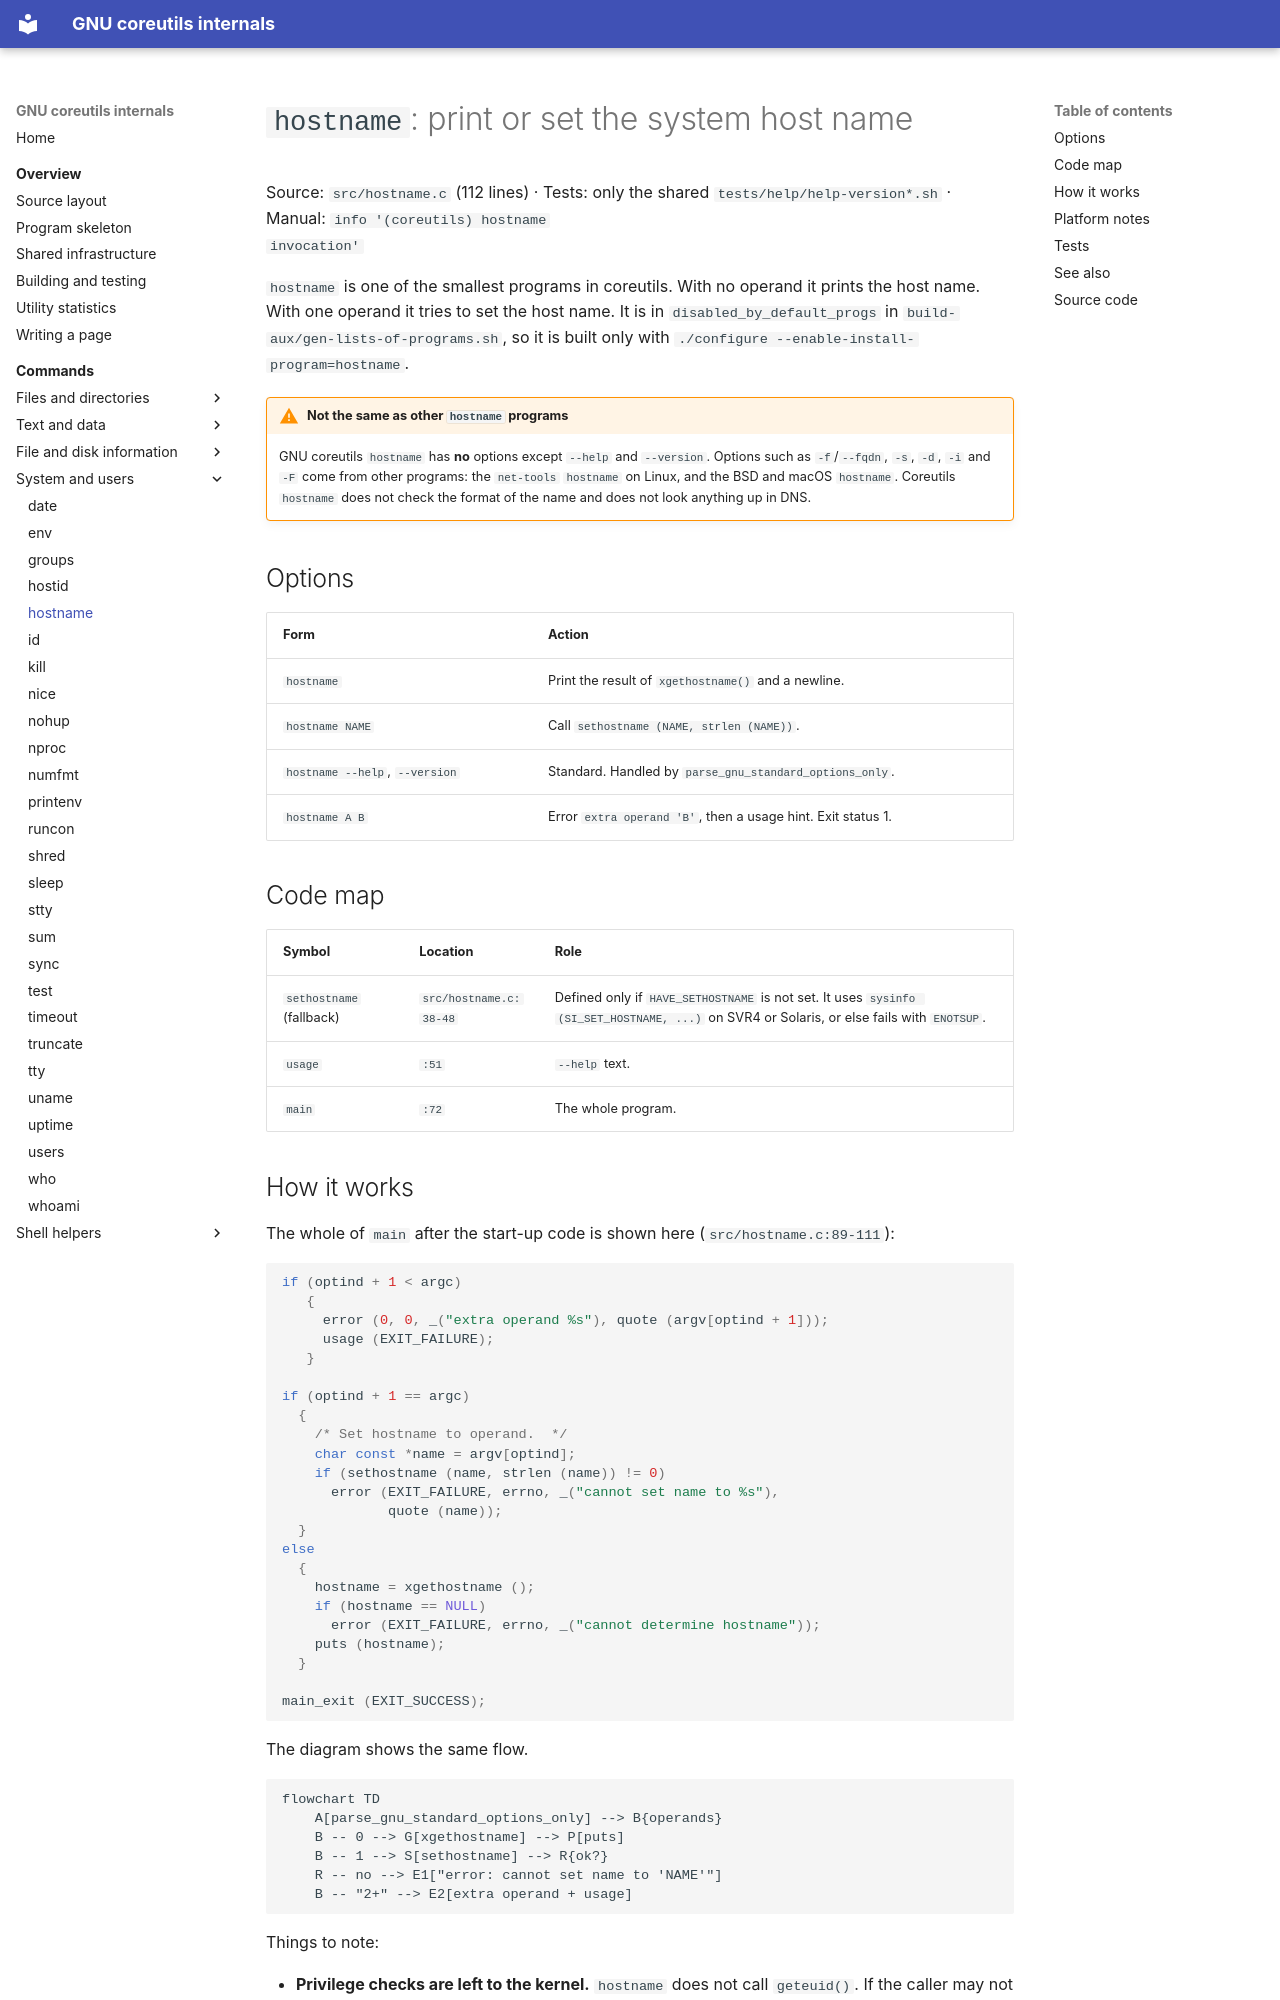

repository: andrewh/coreutils · page: commands/hostname/index.html · generator: mkdocs

# `hostname`: print or set the system host name

Source: `src/hostname.c` (112 lines) · Tests: only the shared
`tests/help/help-version*.sh` · Manual: `info '(coreutils) hostname
invocation'`

`hostname` is one of the smallest programs in coreutils. With no operand it
prints the host name. With one operand it tries to set the host name. It is
in `disabled_by_default_progs` in `build-aux/gen-lists-of-programs.sh`, so
it is built only with `./configure --enable-install-program=hostname`.

!!! warning "Not the same as other `hostname` programs"
    GNU coreutils `hostname` has **no** options except `--help` and
    `--version`. Options such as `-f`/`--fqdn`, `-s`, `-d`, `-i` and `-F`
    come from other programs: the `net-tools` `hostname` on Linux, and the
    BSD and macOS `hostname`. Coreutils `hostname` does not check the
    format of the name and does not look anything up in DNS.

## Options

| Form | Action |
|---|---|
| `hostname` | Print the result of `xgethostname()` and a newline. |
| `hostname NAME` | Call `sethostname (NAME, strlen (NAME))`. |
| `hostname --help`, `--version` | Standard. Handled by `parse_gnu_standard_options_only`. |
| `hostname A B` | Error `extra operand 'B'`, then a usage hint. Exit status 1. |

## Code map

| Symbol | Location | Role |
|---|---|---|
| `sethostname` (fallback) | `src/hostname.c:38-48` | Defined only if `HAVE_SETHOSTNAME` is not set. It uses `sysinfo (SI_SET_HOSTNAME, ...)` on SVR4 or Solaris, or else fails with `ENOTSUP`. |
| `usage` | `:51` | `--help` text. |
| `main` | `:72` | The whole program. |
